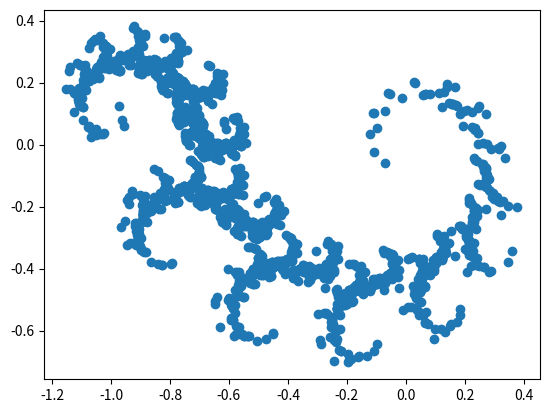

Reproduce this figure in Python.
import matplotlib.pyplot as plt
import random

x = [1]
y = [1]

avg=[0,0]

mx=[0,0]
mn=[10**9, 10**9]

for i in range(5000):
    a = random.randint(0,1)
    x_new = -0.4*x[-1] -1 + (1.16 * x[-1] +1 -0.4*y[-1]) * a
    y_new = -0.4*y[-1] + 0.1 + (-0.1 + 0.4 * x[-1] + 1.16 * y[-1]) * a
    x.append(x_new)
    y.append(y_new)
    avg[0] += x_new * i>99
    avg[1] += y_new * i>99
    mx[0] = max(mx[0], x_new* int(i>99))
    mx[1] = max(mx[1], y_new* int(i>99))
    mn[0] = min(mn[0], x_new + 10**9 * int(i<=99))
    mn[1] = min(mn[1], y_new + 10**9 * int(i<=99))

avg[0] /= 4900
avg[1] /= 4900

print('{0:.1f}'.format(avg[0]), '{0:.1f}'.format(avg[1]))
print('{0:.1f}'.format(mn[0]), '{0:.1f}'.format(mn[1]))
print('{0:.1f}'.format(mx[0]), '{0:.1f}'.format(mx[1]))

plt.plot(x[99:], y[99:], 'o')
plt.show()
